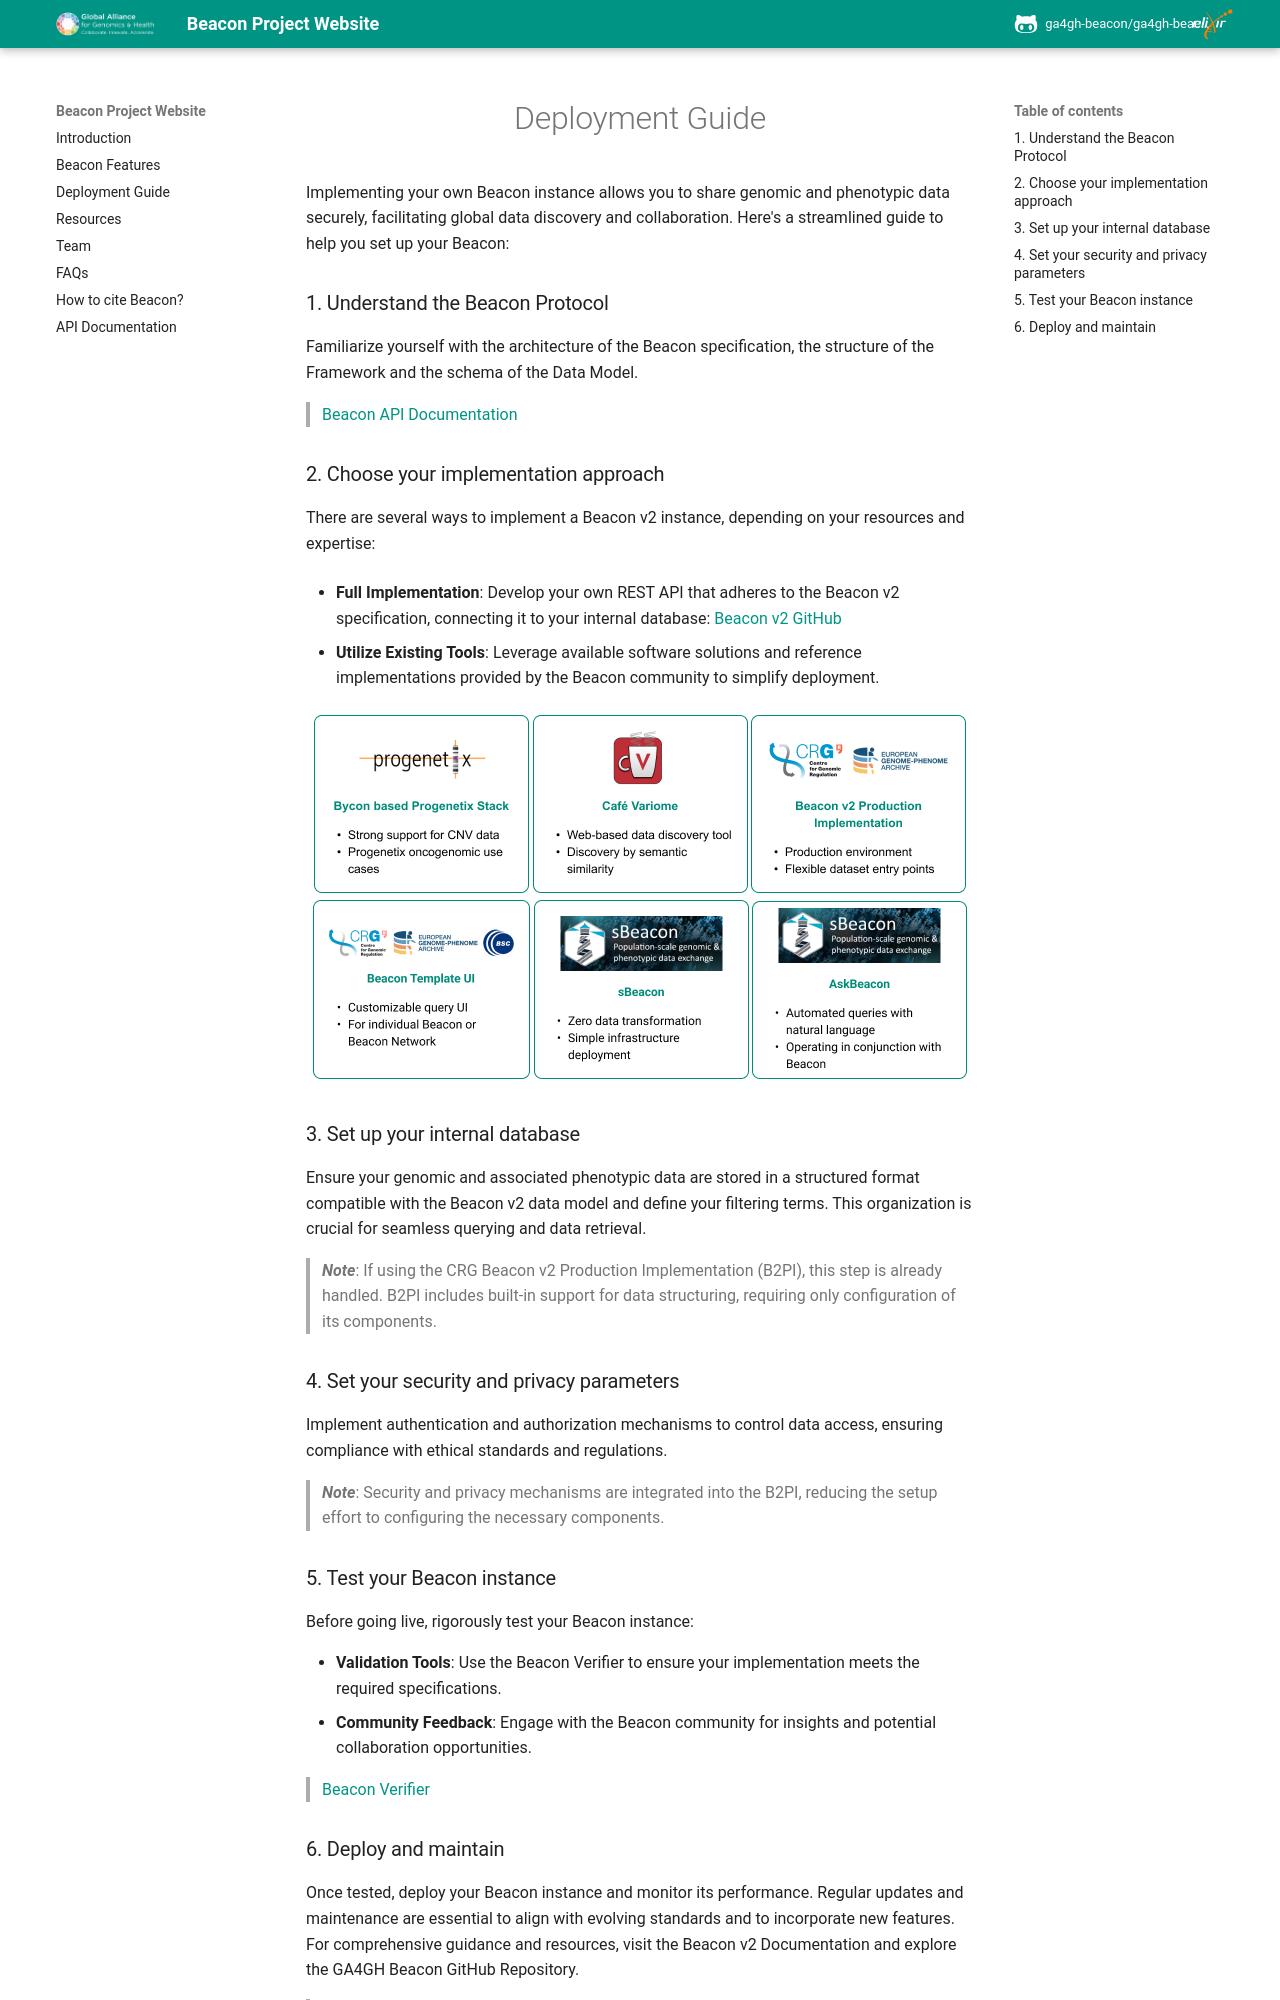

repository: ga4gh-beacon/ga4gh-beacon.github.io · page: Deployment-Guide/index.html · generator: mkdocs

<h1 align="center">Deployment Guide</h1>

Implementing your own Beacon instance allows you to share genomic and phenotypic data securely, facilitating global data discovery and collaboration. Here's a streamlined guide to help you set up your Beacon:

### 1. Understand the Beacon Protocol

Familiarize yourself with the architecture of the Beacon specification, the structure of the Framework and the schema of the Data Model. 
> [Beacon API Documentation](https://docs.genomebeacons.org)

### 2. Choose your implementation approach

There are several ways to implement a Beacon v2 instance, depending on your resources and expertise:

- **Full Implementation**: Develop your own REST API that adheres to the Beacon v2 specification, connecting it to your internal database: [Beacon v2 GitHub](https://github.com/ga4gh-beacon/beacon-v2/)

- **Utilize Existing Tools**: Leverage available software solutions and reference implementations provided by the Beacon community to simplify deployment.

<div align="center">
  
  <a href="https://github.com/progenetix/bycon/"><img src="../img/progenetix-card.png"></a>  <a href="https://rd.discovery-nexus.org/"><img src="../img/variome-card.png"></a>  <a href="https://github.com/EGA-archive/beacon-production-prototype"><img src="../img/beaconv2PI-card.png"></a>

</div>

<div align="center">
  
  <a href="https://github.com/EGA-archive/beacon-template-ui/tree/main"><img src="../img/Beacon-template-UI-card.png"></a>  <a href="https://doi.org/10.1038/s41587-023-01972-9"><img src="../img/sBeacon-card.png"></a>  <a href="https://github.com/aehrc/AskBeacon"><img src="../img/AskBeacon-card.png"></a>

</div>

### 3. Set up your internal database

Ensure your genomic and associated phenotypic data are stored in a structured format compatible with the Beacon v2 data model and define your filtering terms.  This organization is crucial for seamless querying and data retrieval.
> ***Note***: If using the CRG Beacon v2 Production Implementation (B2PI), this step is already handled. B2PI includes built-in support for data structuring, requiring only configuration of its components.

### 4. Set your security and privacy parameters

Implement authentication and authorization mechanisms to control data access, ensuring compliance with ethical standards and regulations. 
> ***Note***: Security and privacy mechanisms are integrated into the B2PI, reducing the setup effort to configuring the necessary components.

### 5. Test your Beacon instance

Before going live, rigorously test your Beacon instance:
<ul>
  <li><strong>Validation Tools</strong>: Use the Beacon Verifier to ensure your implementation meets the required specifications.</li>
  <li><strong>Community Feedback</strong>: Engage with the Beacon community for insights and potential collaboration opportunities.</li>
</ul>

> [Beacon Verifier](https://beacon-verifier-demo.ega-archive.org/)
